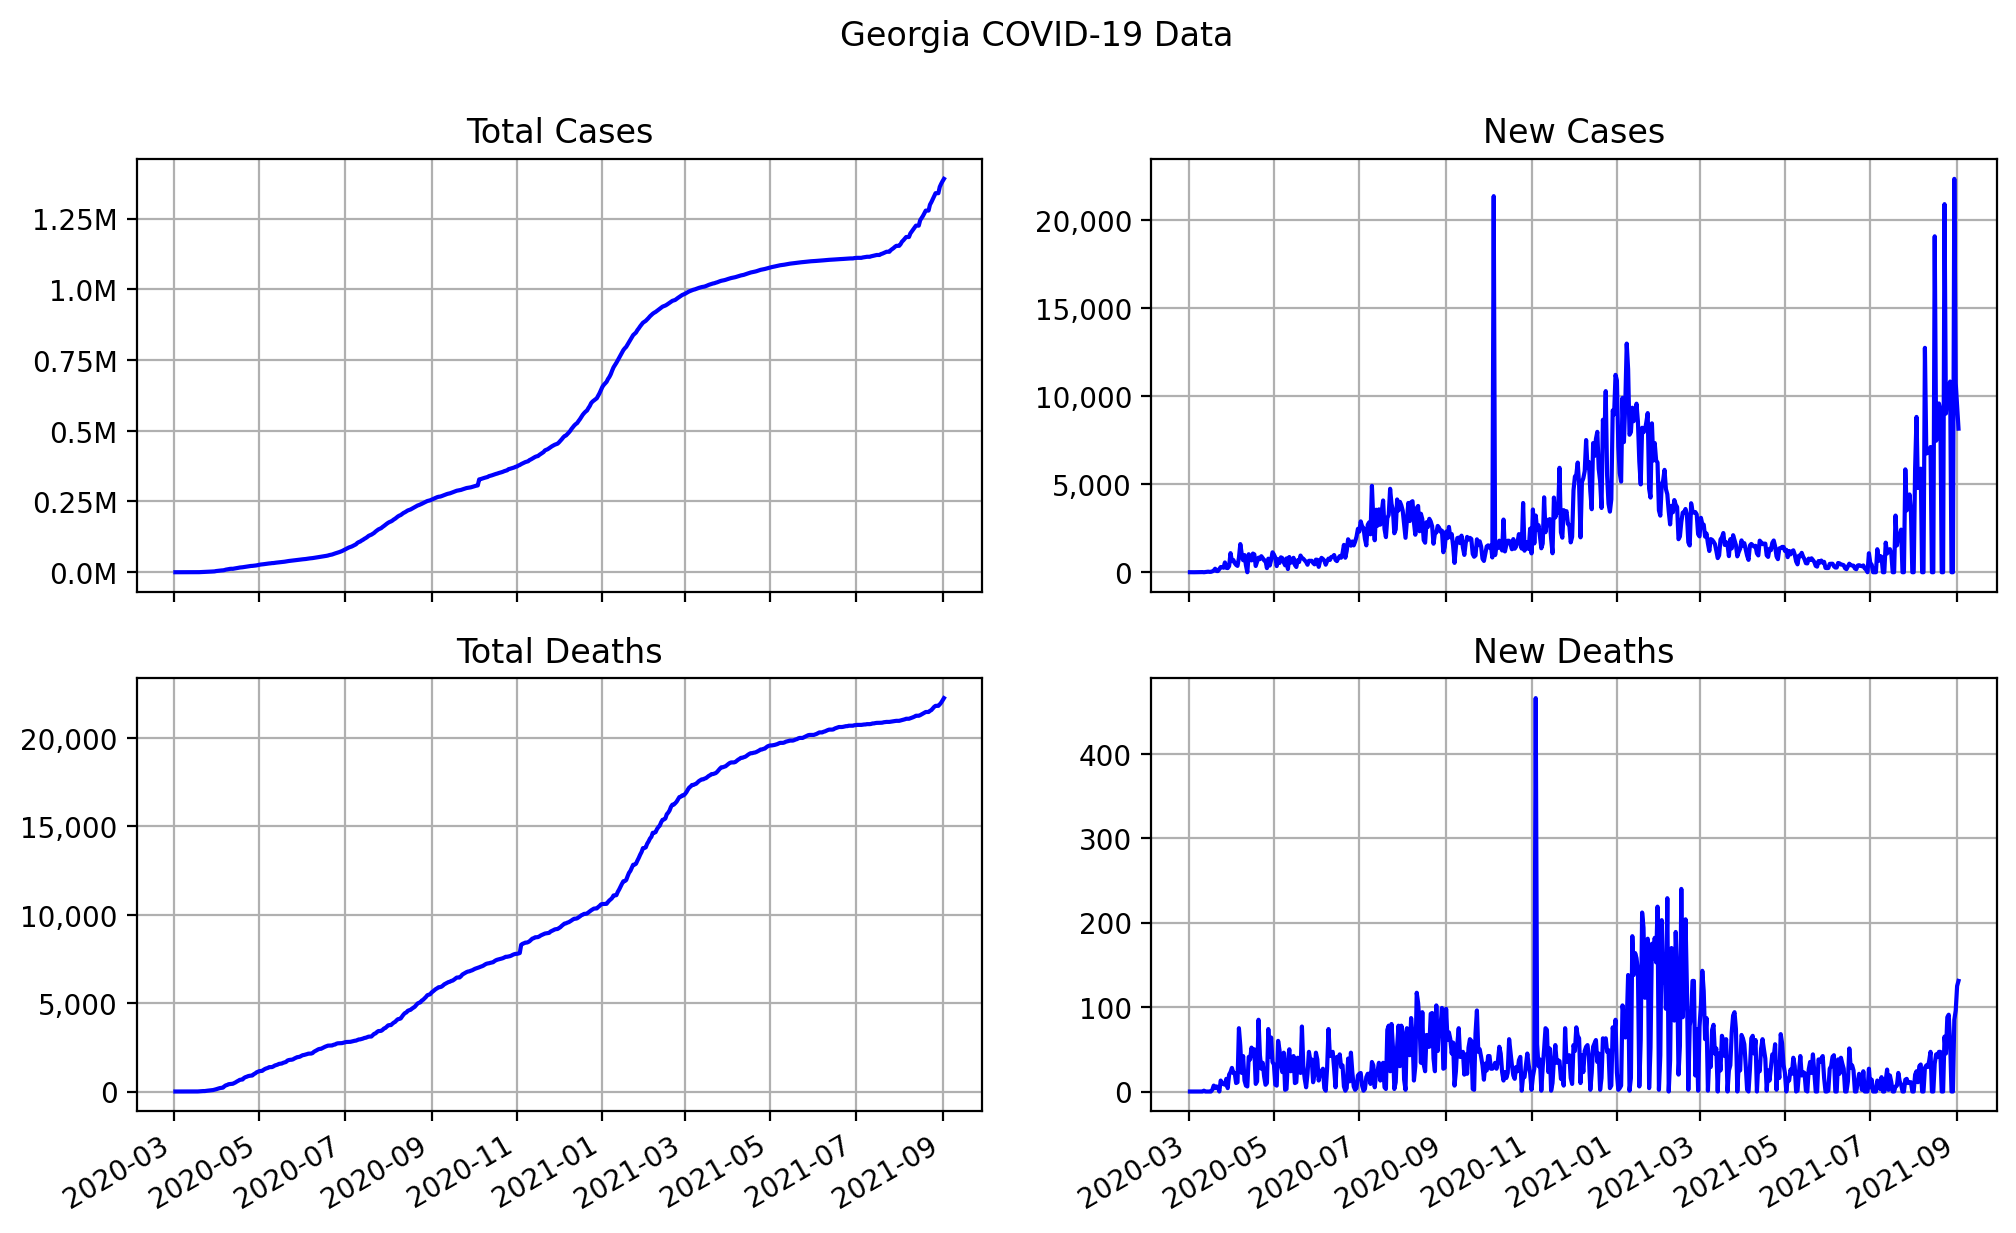

The file beside this chart, header and first rows:
date, state, total cases, total deaths, new cases, new deaths
2020-03-02, Georgia, 2, 0, 2, 0
2020-03-03, Georgia, 2, 0, 0, 0
2020-03-04, Georgia, 2, 0, 0, 0
2020-03-05, Georgia, 2, 0, 0, 0
2020-03-06, Georgia, 3, 0, 1, 0
2020-03-07, Georgia, 7, 0, 4, 0
2020-03-08, Georgia, 11, 0, 4, 0
2020-03-09, Georgia, 17, 0, 6, 0
2020-03-10, Georgia, 22, 0, 5, 0
2020-03-11, Georgia, 31, 0, 9, 0
2020-03-12, Georgia, 31, 1, 0, 1
2020-03-13, Georgia, 41, 1, 10, 0
2020-03-14, Georgia, 65, 1, 24, 0
2020-03-15, Georgia, 97, 1, 32, 0
2020-03-16, Georgia, 118, 1, 21, 0
2020-03-17, Georgia, 142, 1, 24, 0
2020-03-18, Georgia, 193, 3, 51, 2
2020-03-19, Georgia, 282, 10, 89, 7
2020-03-20, Georgia, 482, 14, 200, 4
2020-03-21, Georgia, 552, 20, 70, 6
2020-03-22, Georgia, 620, 25, 68, 5
2020-03-23, Georgia, 800, 25, 180, 0
2020-03-24, Georgia, 1095, 38, 295, 13
2020-03-25, Georgia, 1385, 47, 290, 9
2020-03-26, Georgia, 1641, 56, 256, 9
2020-03-27, Georgia, 2198, 64, 557, 8
2020-03-28, Georgia, 2447, 79, 249, 15
2020-03-29, Georgia, 2683, 83, 236, 4
2020-03-30, Georgia, 3032, 103, 349, 20
2020-03-31, Georgia, 4116, 126, 1084, 23
2020-04-01, Georgia, 4747, 154, 631, 28
2020-04-02, Georgia, 5444, 176, 697, 22
2020-04-03, Georgia, 5967, 198, 523, 22
2020-04-04, Georgia, 6383, 208, 416, 10
2020-04-05, Georgia, 6742, 219, 359, 11
2020-04-06, Georgia, 7558, 294, 816, 75
2020-04-07, Georgia, 9156, 348, 1598, 54
2020-04-08, Georgia, 10204, 370, 1048, 22
2020-04-09, Georgia, 10885, 412, 681, 42
2020-04-10, Georgia, 11859, 425, 974, 13
2020-04-11, Georgia, 12261, 432, 402, 7
2020-04-12, Georgia, 12103, 438, 0, 6
2020-04-13, Georgia, 13125, 479, 1022, 41
2020-04-14, Georgia, 13913, 517, 788, 38
2020-04-15, Georgia, 14583, 569, 670, 52
2020-04-16, Georgia, 15644, 611, 1061, 42
2020-04-17, Georgia, 16658, 661, 1014, 50
2020-04-18, Georgia, 17014, 670, 356, 9
2020-04-19, Georgia, 17619, 682, 605, 12
2020-04-20, Georgia, 18447, 767, 828, 85
2020-04-21, Georgia, 19189, 810, 742, 43
2020-04-22, Georgia, 20099, 837, 910, 27
2020-04-23, Georgia, 20905, 871, 806, 34
2020-04-24, Georgia, 21575, 889, 670, 18
2020-04-25, Georgia, 22225, 897, 650, 8
2020-04-26, Georgia, 22459, 907, 234, 10
2020-04-27, Georgia, 23229, 981, 770, 74
2020-04-28, Georgia, 23607, 1022, 378, 41
2020-04-29, Georgia, 24300, 1086, 693, 64
2020-04-30, Georgia, 25431, 1121, 1131, 35
... 490 more rows
